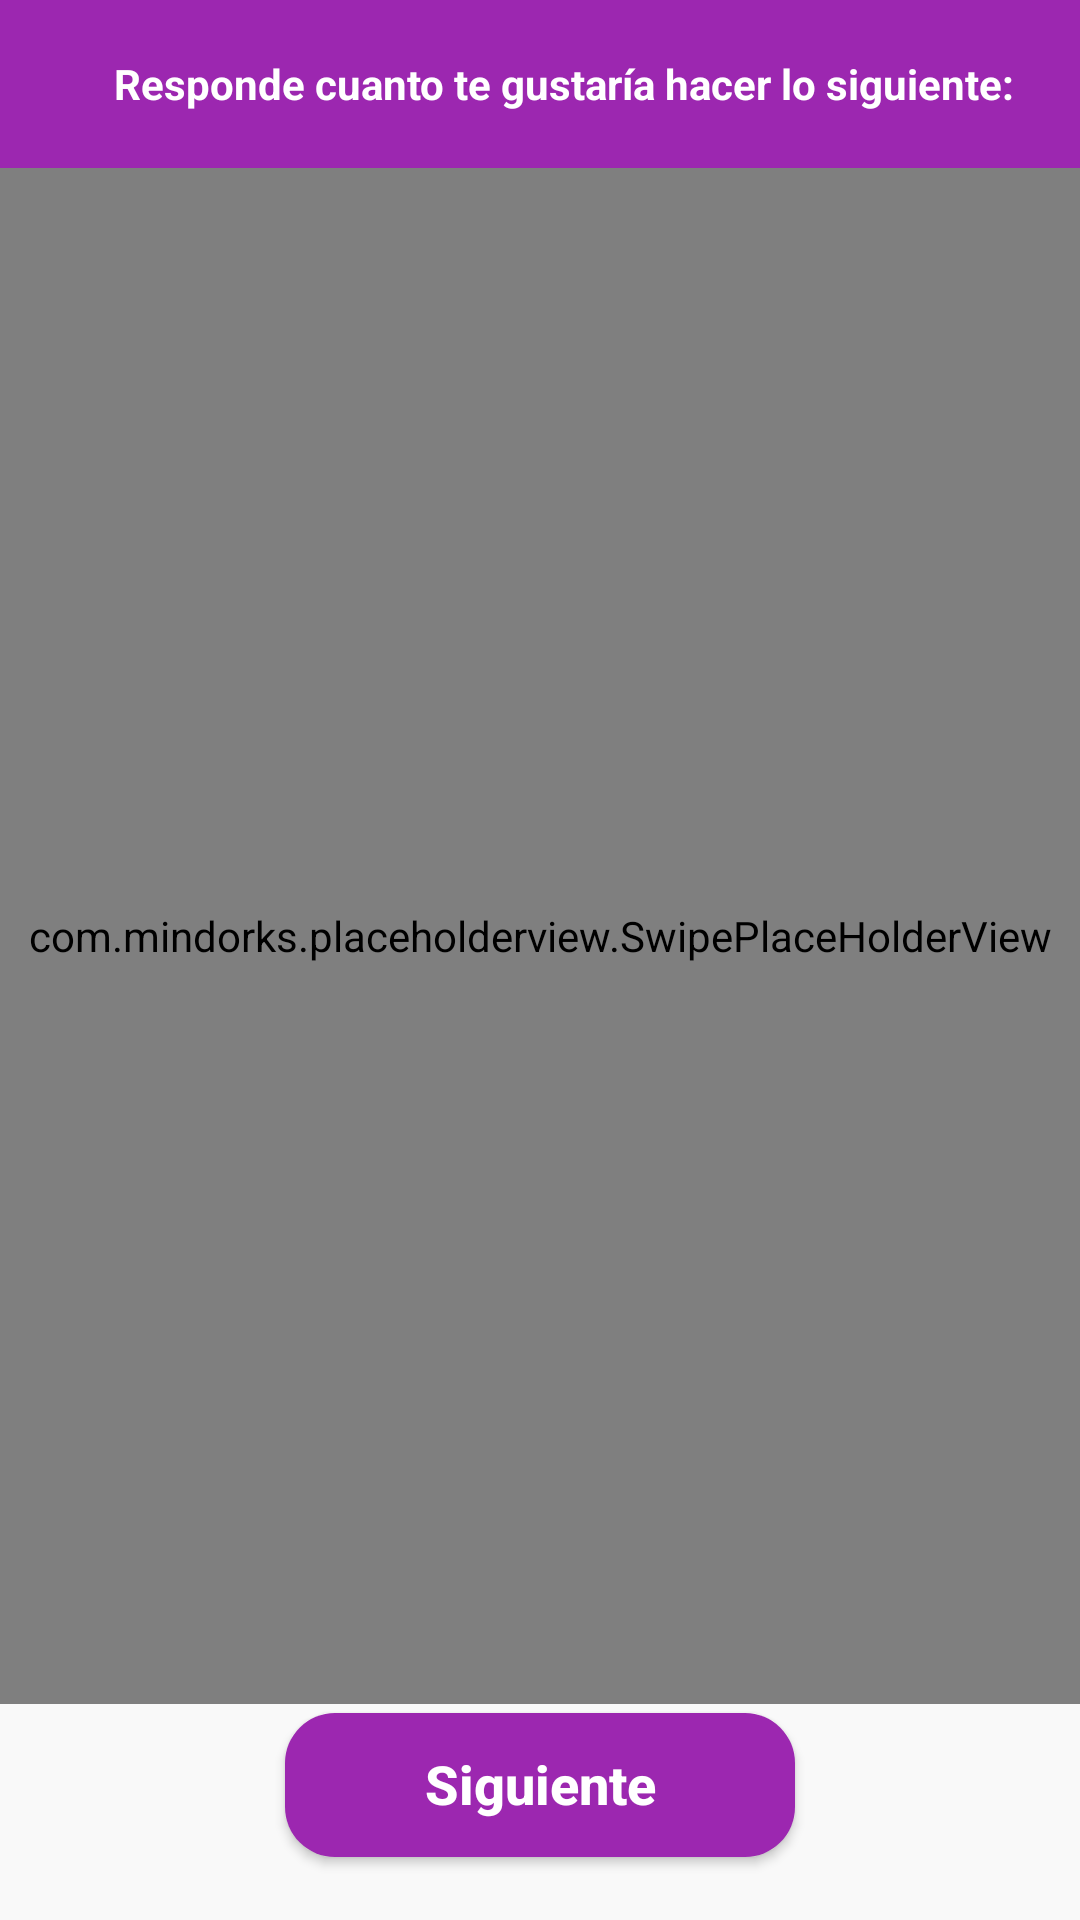

Write the Android layout XML for this screen, with the resource values it uses.
<!-- AndroidManifest.xml: application theme AppTheme -->
<!-- res/layout/activity_menu_preguntas.xml -->
<?xml version="1.0" encoding="utf-8"?>
<RelativeLayout xmlns:android="http://schemas.android.com/apk/res/android"
	xmlns:app="http://schemas.android.com/apk/res-auto"
	android:orientation="vertical"
	android:layout_width="match_parent"
	android:layout_height="match_parent"
	android:background="@color/colorGrey">

	<android.support.design.widget.AppBarLayout
		android:id="@+id/appBarLayout"
		android:layout_width="match_parent"
		android:layout_height="wrap_content"
		android:theme="@style/AppTheme.AppBarOverlay">
		<android.support.v7.widget.Toolbar
			android:id="@+id/toolbar_semanal"
			android:layout_width="match_parent"
			android:layout_height="?attr/actionBarSize"
			android:background="@color/colorPrimary"
			app:popupTheme="@style/AppTheme.PopupOverlay" >
			<RelativeLayout
				android:layout_width="match_parent"
				android:layout_height="match_parent"
				android:gravity="center">
				<TextView
					android:id="@+id/tvTitle"
					android:layout_width="match_parent"
					android:layout_height="wrap_content"
					android:textColor="@color/colorWhite"
					android:textAlignment="center"
					android:textStyle="bold"
					android:text="@string/response"/>
			</RelativeLayout>
		</android.support.v7.widget.Toolbar>
	</android.support.design.widget.AppBarLayout>

    <LinearLayout
        android:id="@+id/line1"
        android:layout_width="match_parent"
        android:layout_height="70dp"
        android:layout_alignParentBottom="true"
        android:gravity="center"
        android:orientation="horizontal">

        <Button
            android:id="@+id/btnSiguiente"
            android:layout_width="170dp"
            android:layout_height="wrap_content"
            android:layout_marginStart="8dp"
            android:layout_marginEnd="8dp"
            android:layout_marginBottom="10dp"
            android:textColor="@color/colorWhite"
            android:background="@drawable/botton"
            android:text="Siguiente"
            android:textStyle="bold"
            android:textSize="18dp"
            android:textAllCaps="false" />
    </LinearLayout>


    <com.mindorks.placeholderview.SwipePlaceHolderView
		android:layout_below="@+id/appBarLayout"
        android:id="@+id/swipeView"
        android:layout_width="match_parent"
        android:layout_height="match_parent"
        android:layout_above="@+id/line1"
        android:layout_alignParentStart="true"
        android:layout_marginStart="0dp"
        android:layout_marginBottom="2dp" />
</RelativeLayout>
<!-- resources referenced by this layout -->
<resources>
  <color name="colorGrey">#f9f9f9</color>
  <color name="colorPrimary">#9C27B0</color>
  <color name="colorWhite">#ffffff</color>
  <!-- drawable botton (drawable) -->
  <?xml version="1.0" encoding="utf-8"?>
  <shape xmlns:android="http://schemas.android.com/apk/res/android"
      android:shape="rectangle">
  
      <padding
          android:bottom="1dp"
          android:left="0dp"
          android:right="0dp"
          android:top="0dp" />
  
      <solid android:color="@color/colorPrimary" />
      <corners android:radius="50px"/>
  </shape>
  <string name="response">Responde cuanto te gustaría hacer lo siguiente:</string>
  <style name="AppTheme.AppBarOverlay" parent="ThemeOverlay.AppCompat.Dark.ActionBar" />
  <style name="AppTheme.PopupOverlay" parent="ThemeOverlay.AppCompat.Light" />
  <style name="AppTheme" parent="Theme.AppCompat.Light.DarkActionBar">
          
          <item name="colorPrimary">@color/colorPrimary</item>
          <item name="colorPrimaryDark">@color/colorPrimaryDark</item>
          <item name="colorAccent">@color/colorAccent</item>
      </style>
  <color name="colorPrimaryDark">#9C27B0</color>
  <color name="colorAccent">#D81B60</color>
</resources>
